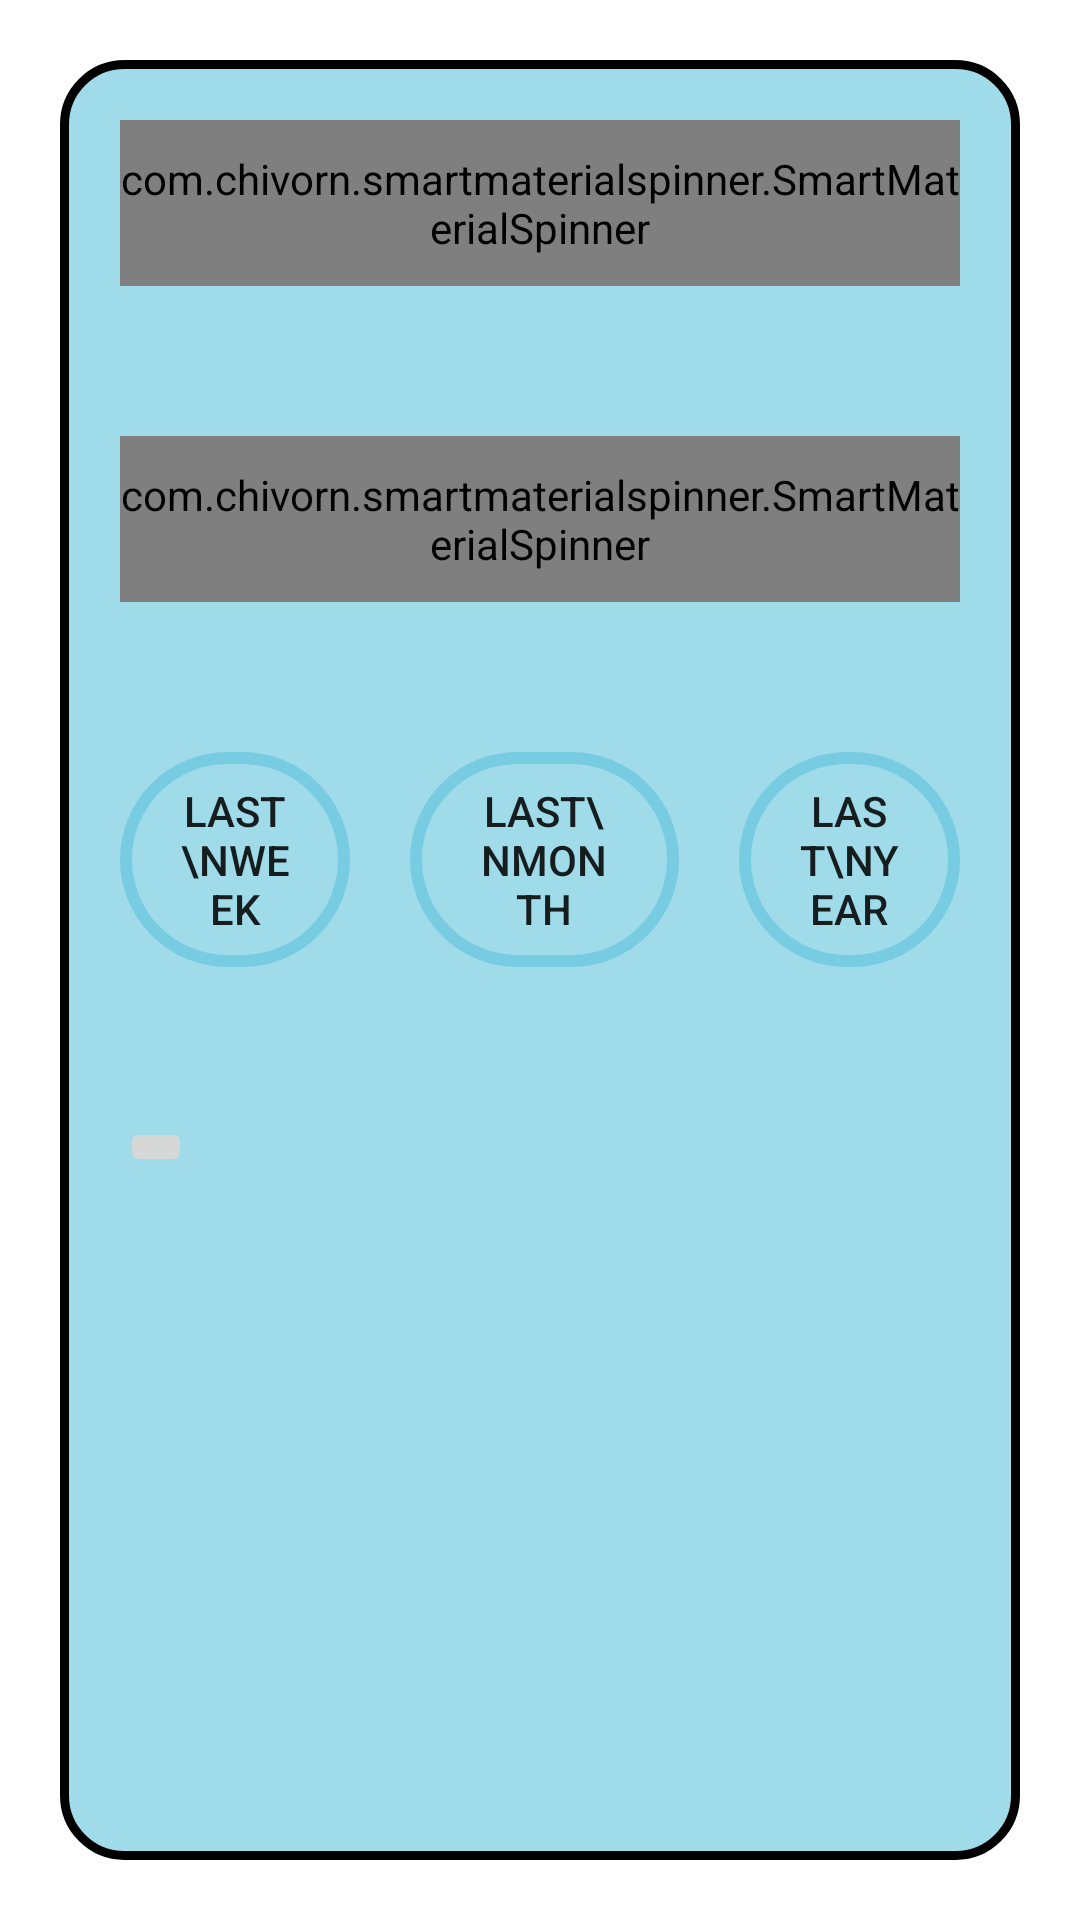

Here is an Android app screen rendered from its layout file. Give the layout XML and the strings, colors and styles it references.
<!-- AndroidManifest.xml: application theme Theme.CurrencyConverterApp -->
<!-- res/layout/activity_chart.xml -->
<?xml version="1.0" encoding="utf-8"?>
<androidx.constraintlayout.widget.ConstraintLayout
    xmlns:android="http://schemas.android.com/apk/res/android"
    xmlns:app="http://schemas.android.com/apk/res-auto"
    xmlns:tools="http://schemas.android.com/tools"
    android:layout_width="match_parent"
    android:layout_height="match_parent"
    tools:context=".ChartActivity">

    <androidx.constraintlayout.widget.ConstraintLayout
        android:layout_width="match_parent"
        android:layout_height="match_parent"
        android:layout_marginStart="20dp"
        android:layout_marginTop="20dp"
        android:layout_marginEnd="20dp"
        android:layout_marginBottom="20dp"
        android:background="@drawable/layout_bg"
        app:layout_constraintBottom_toBottomOf="parent"
        app:layout_constraintEnd_toEndOf="parent"
        app:layout_constraintStart_toStartOf="parent"
        app:layout_constraintTop_toTopOf="parent">

        <ScrollView
            android:layout_width="match_parent"
            android:layout_height="match_parent"
            tools:layout_editor_absoluteX="16dp"
            tools:layout_editor_absoluteY="-102dp">

            <LinearLayout
                android:layout_width="match_parent"
                android:layout_height="wrap_content"
                android:orientation="vertical">

                <com.chivorn.smartmaterialspinner.SmartMaterialSpinner
                    android:id="@+id/fromSpinner"
                    android:layout_width="match_parent"
                    android:layout_height="wrap_content"
                    android:layout_marginStart="20dp"

                    android:layout_marginTop="20dp"
                    android:layout_marginEnd="20dp"

                    android:background="@drawable/shape"
                    android:textAlignment="center"

                    app:smsp_floatingLabelColor="#005066"
                    app:smsp_floatingLabelText="FROM"
                    app:smsp_hint="From currency"
                    app:smsp_hintColor="#005066"
                    app:smsp_isSearchable="true"
                    app:smsp_itemColor="#005066"
                    app:smsp_itemListColor="#005066"
                    app:smsp_itemListHintBackgroundColor="#808080"
                    app:smsp_itemListHintColor="#FFFFFF"
                    app:smsp_itemSize="14dp"
                    app:smsp_selectedItemListColor="#FF5252" />

                <com.chivorn.smartmaterialspinner.SmartMaterialSpinner
                    android:id="@+id/toSpinner"
                    android:layout_width="match_parent"
                    android:layout_height="wrap_content"
                    android:layout_marginStart="20dp"

                    android:layout_marginTop="50dp"

                    android:layout_marginEnd="20dp"
                    android:background="@drawable/shape"
                    android:textAlignment="center"

                    app:smsp_floatingLabelColor="#005066"
                    app:smsp_floatingLabelText="FROM"
                    app:smsp_hint="To currency"
                    app:smsp_hintColor="#005066"
                    app:smsp_isSearchable="true"
                    app:smsp_itemColor="#005066"
                    app:smsp_itemListColor="#005066"
                    app:smsp_itemListHintBackgroundColor="#808080"
                    app:smsp_itemListHintColor="#FFFFFF"
                    app:smsp_itemSize="14dp"
                    app:smsp_selectedItemListColor="#FF5252" />

                <LinearLayout
                    android:layout_width="match_parent"
                    android:layout_height="match_parent"
                    android:orientation="horizontal">

                    <androidx.appcompat.widget.AppCompatButton
                        android:id="@+id/weekButton"
                        android:layout_width="wrap_content"
                        android:layout_height="wrap_content"
                        android:layout_marginStart="20dp"
                        android:layout_marginTop="50dp"
                        android:layout_weight="1"
                        android:background="@drawable/shape"
                        android:text="last\nweek" />

                    <androidx.appcompat.widget.AppCompatButton
                        android:id="@+id/monthButton"
                        android:layout_width="wrap_content"
                        android:layout_height="wrap_content"
                        android:layout_marginStart="20dp"
                        android:layout_marginTop="50dp"
                        android:layout_marginEnd="20dp"
                        android:layout_weight="1"
                        android:background="@drawable/shape"
                        android:text="last\nmonth" />

                    <androidx.appcompat.widget.AppCompatButton
                        android:id="@+id/yearButton"
                        android:layout_width="wrap_content"
                        android:layout_height="wrap_content"
                        android:layout_marginTop="50dp"
                        android:layout_marginEnd="20dp"
                        android:layout_weight="1"
                        android:background="@drawable/shape"
                        android:text="last\nyear" />

                </LinearLayout>

                <LinearLayout
                    android:layout_width="match_parent"
                    android:layout_height="match_parent"
                    android:orientation="vertical">

                    <ImageButton
                        android:id="@+id/resultChart"
                        android:layout_width="wrap_content"
                        android:layout_height="wrap_content"
                        android:layout_marginStart="20dp"
                        android:layout_marginTop="50dp"
                        android:layout_marginEnd="20dp"
                        android:baselineAlignBottom="false"
                        android:scaleType="matrix"
                        tools:srcCompat="@tools:sample/avatars" />
                </LinearLayout>

                <TextView
                    android:id="@+id/chartResultTextView"
                    android:layout_width="wrap_content"
                    android:layout_height="wrap_content"

                    android:textAlignment="center" />
            </LinearLayout>
        </ScrollView>

    </androidx.constraintlayout.widget.ConstraintLayout>
</androidx.constraintlayout.widget.ConstraintLayout>
<!-- resources referenced by this layout -->
<resources>
  <!-- drawable layout_bg (drawable) -->
  <?xml version="1.0" encoding="UTF-8"?>
  <shape xmlns:android="http://schemas.android.com/apk/res/android">
      <solid android:color="#A0DBEA"/>
      <stroke android:width="3dp" android:color="@android:color/black" />
      <corners android:radius="20dp"/>
      <padding android:left="0dp" android:top="0dp" android:right="0dp" android:bottom="0dp" />
  </shape>
  <!-- drawable shape (drawable) -->
  <?xml version="1.0" encoding="utf-8"?>
  <shape xmlns:android="http://schemas.android.com/apk/res/android"
      android:shape="rectangle">
  
      // The width and color of the border
      <stroke
          android:width="4dp"
          android:color="#78cce2" />
  
      // The corner radius, reduce it to make it more square
      <corners android:radius="360dp"/>
  
      // Add your desired padding
      <padding
          android:left="20dp"
          android:top="10dp"
          android:right="20dp"
          android:bottom="10dp" >
  
      </padding>
  </shape>
  <style name="Theme.CurrencyConverterApp" parent="Theme.MaterialComponents.DayNight.NoActionBar">
          
          <item name="colorPrimary">@color/purple_500</item>
          <item name="colorPrimaryVariant">@color/purple_700</item>
          <item name="colorOnPrimary">@color/white</item>
          
          <item name="colorSecondary">@color/teal_200</item>
          <item name="colorSecondaryVariant">@color/teal_700</item>
          <item name="colorOnSecondary">@color/black</item>
          
          <item name="android:statusBarColor" tools:targetApi="l">?attr/colorPrimaryVariant</item>
          
      </style>
  <!-- not gathered from this repository: default colours our renderer supplied (Android Studio template values) -->
  <color name="purple_500">#FF6200EE</color>
  <color name="purple_700">#FF3700B3</color>
  <color name="teal_200">#FF03DAC5</color>
  <color name="teal_700">#FF018786</color>
  <color name="black">#FF000000</color>
  <color name="white">#FFFFFFFF</color>
</resources>
